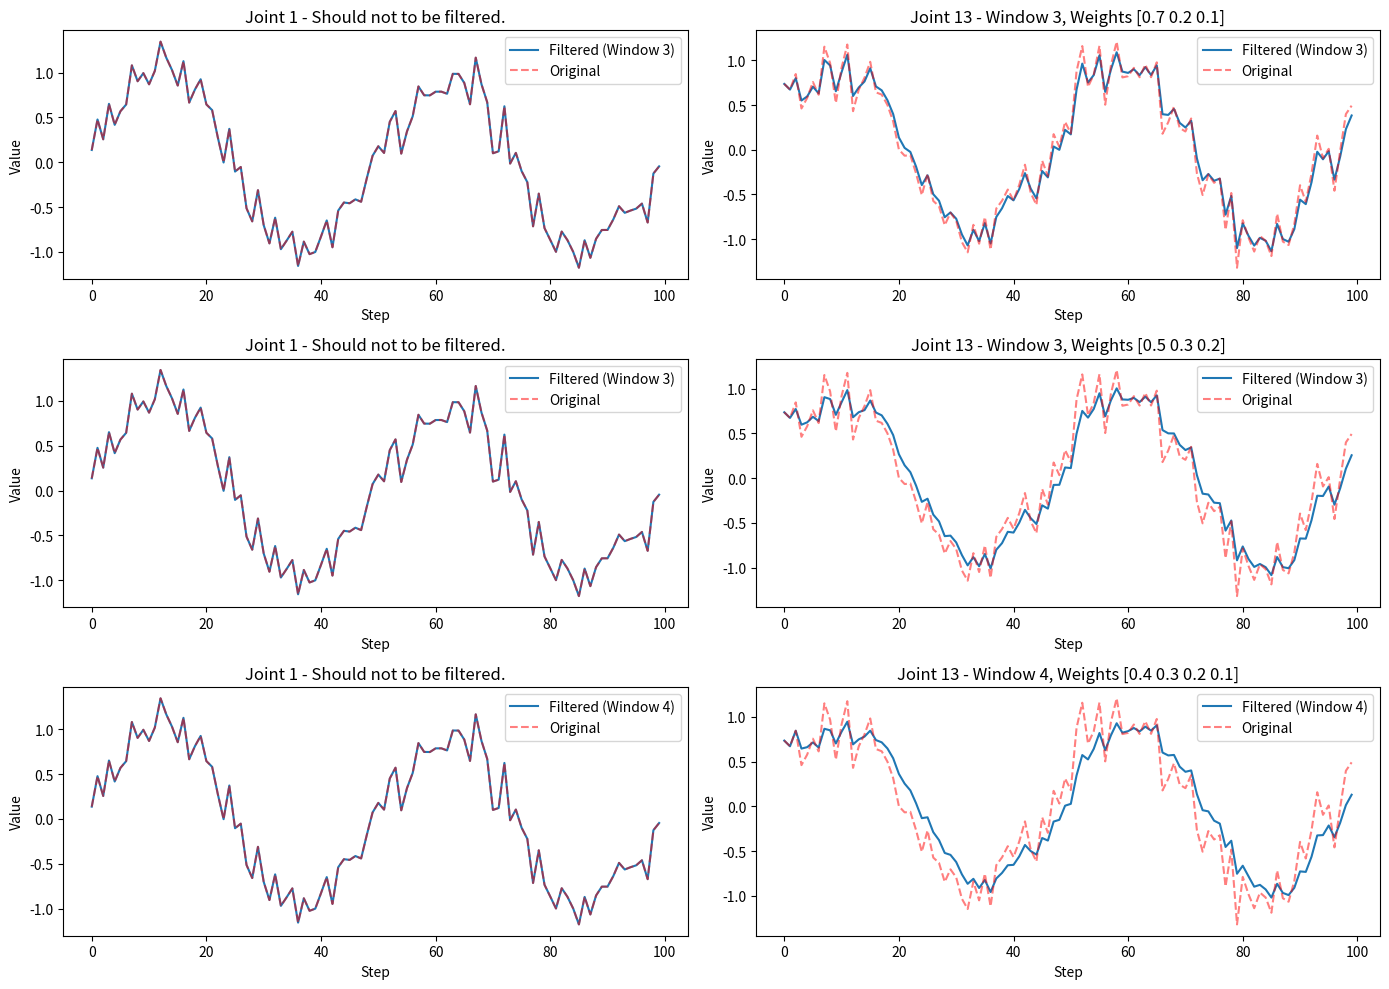

Source code (Python):
import numpy as np
import matplotlib.pyplot as plt
from typing import List


class WeightedMovingFilter:
    def __init__(self, weights, data_size = 14):
        self._window_size = len(weights)
        self._weights = np.array(weights)
        assert np.isclose(np.sum(self._weights), 1.0), "[WeightedMovingFilter] the sum of weights list must be 1.0!"
        self._data_size = data_size
        self._filtered_data = np.zeros(self._data_size)
        self._data_queue = []

    def _apply_filter(self):
        if len(self._data_queue) < self._window_size:
            return self._data_queue[-1]

        data_array = np.array(self._data_queue)
        temp_filtered_data = np.zeros(self._data_size)
        for i in range(self._data_size):
            temp_filtered_data[i] = np.convolve(data_array[:, i], self._weights, mode='valid')[-1]
        
        return temp_filtered_data

    def add_data(self, new_data):
        assert len(new_data) == self._data_size

        if len(self._data_queue) > 0 and np.array_equal(new_data, self._data_queue[-1]):
            return  # skip duplicate data
        
        if len(self._data_queue) >= self._window_size:
            self._data_queue.pop(0)

        self._data_queue.append(new_data)
        self._filtered_data = self._apply_filter()

    @property
    def filtered_data(self):
        return self._filtered_data


def visualize_filter_comparison(filter_params, steps):
    import time
    t = np.linspace(0, 4 * np.pi, steps)
    original_data = np.array([np.sin(t + i) + np.random.normal(0, 0.2, len(t)) for i in range(35)]).T  # sin wave with noise, shape is [len(t), 35]

    plt.figure(figsize=(14, 10))
    
    for idx, weights in enumerate(filter_params):
        filter = WeightedMovingFilter(weights, 14)
        data_2b_filtered = original_data.copy()
        filtered_data = []

        time1 = time.time()

        for i in range(steps):
            filter.add_data(data_2b_filtered[i][13:27])            # step i, columns 13 to 26 (total:14)
            data_2b_filtered[i][13:27] = filter.filtered_data
            filtered_data.append(data_2b_filtered[i])

        time2 = time.time()
        print(f"filter_params:{filter_params[idx]}, time cosume:{time2 - time1}")

        filtered_data = np.array(filtered_data)

        # col0 should not 2b filtered
        plt.subplot(len(filter_params), 2, idx * 2 + 1)
        plt.plot(filtered_data[:, 0], label=f'Filtered (Window {filter._window_size})')
        plt.plot(original_data[:, 0], 'r--', label='Original', alpha=0.5)
        plt.title(f'Joint 1 - Should not to be filtered.')
        plt.xlabel('Step')
        plt.ylabel('Value')
        plt.legend()

        # col13 should 2b filtered
        plt.subplot(len(filter_params), 2, idx * 2 + 2)
        plt.plot(filtered_data[:, 13], label=f'Filtered (Window {filter._window_size})')
        plt.plot(original_data[:, 13], 'r--', label='Original', alpha=0.5)
        plt.title(f'Joint 13 - Window {filter._window_size}, Weights {weights}')
        plt.xlabel('Step')
        plt.ylabel('Value')
        plt.legend()

    plt.tight_layout()
    plt.show()


if __name__ == "__main__":
    # windows_size and weights
    filter_params = [ 
        (np.array([0.7, 0.2, 0.1])),
        (np.array([0.5, 0.3, 0.2])),
        (np.array([0.4, 0.3, 0.2, 0.1])),
    ]

    visualize_filter_comparison(filter_params, steps = 100)